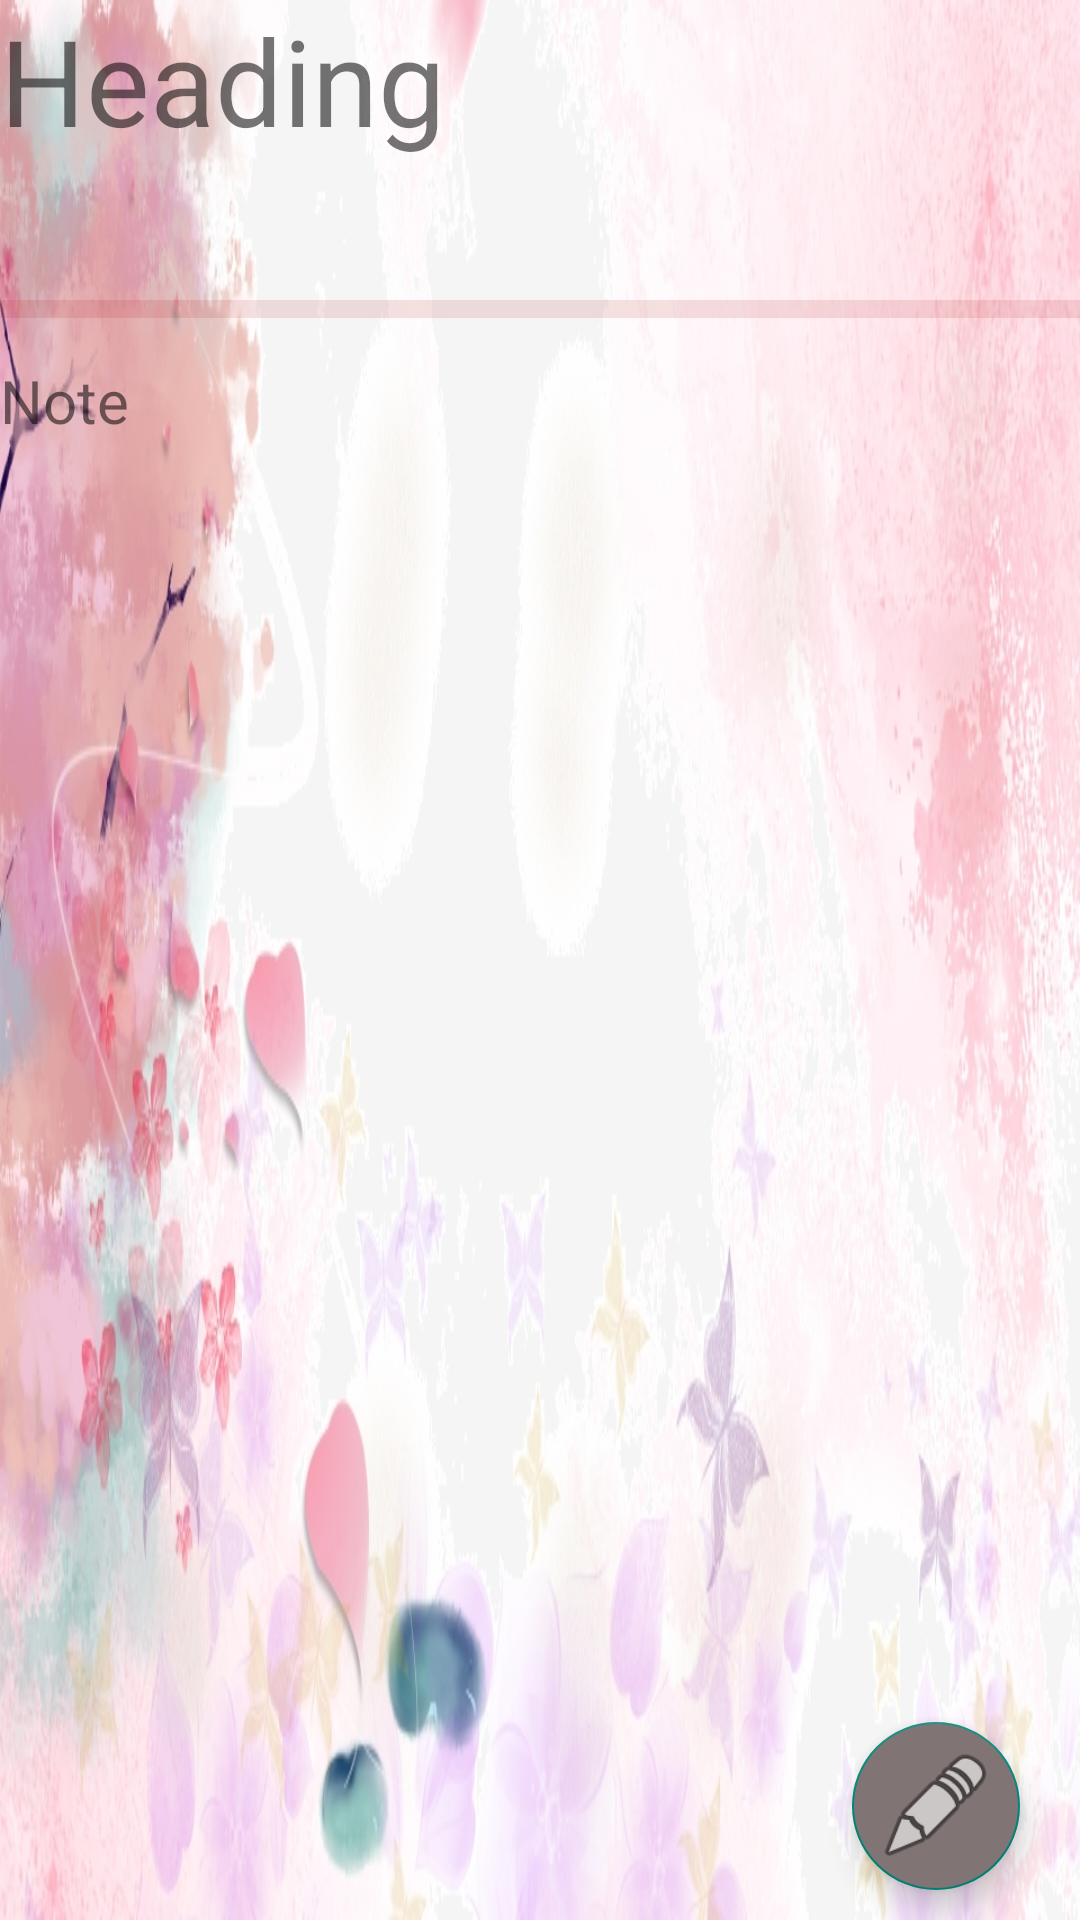

Write the Android layout XML for this screen, with the resource values it uses.
<!-- AndroidManifest.xml: application theme Theme.Notes -->
<!-- res/layout/note_detail.xml -->
<?xml version="1.0" encoding="utf-8"?>
<androidx.constraintlayout.widget.ConstraintLayout xmlns:android="http://schemas.android.com/apk/res/android"
    xmlns:app="http://schemas.android.com/apk/res-auto"
    android:layout_width="match_parent"
    android:layout_height="match_parent"

     android:id="@+id/detailbg"
    android:background="@drawable/bg">

    <View
        android:id="@+id/divider"
        android:layout_width="409dp"
        android:layout_height="6dp"
        android:background="?android:attr/listDivider"
        android:backgroundTint="#AF1717"
        android:foregroundTint="#D31111"
        app:layout_constraintTop_toBottomOf="@id/detailheading"
        app:layout_constraintStart_toStartOf="parent"
        />

    <TextView
        android:id="@+id/detailheading"
        android:layout_width="match_parent"
        android:layout_height="100dp"
        android:text="Heading"
        android:textSize="40sp"
        app:layout_constraintStart_toStartOf="parent"
        app:layout_constraintTop_toTopOf="parent" />

    <TextView
        android:id="@+id/detailnote"
        android:layout_width="match_parent"
        android:layout_height="wrap_content"
        android:text="Note"
        android:textSize="20sp"
        android:layout_marginTop="20dp"
        app:layout_constraintStart_toStartOf="parent"
        app:layout_constraintTop_toBottomOf="@+id/detailheading" />

    <com.google.android.material.floatingactionbutton.FloatingActionButton
        android:id="@+id/editButton"
        android:layout_width="wrap_content"
        android:layout_height="wrap_content"
        android:layout_marginRight="20dp"
        android:layout_marginBottom="10dp"
        android:backgroundTint="#807474"
        android:clickable="true"
        app:layout_constraintBottom_toBottomOf="parent"
        app:layout_constraintEnd_toEndOf="parent"
        app:maxImageSize="40sp"
        app:rippleColor="@color/black"
        app:srcCompat="@android:drawable/ic_menu_edit" />


</androidx.constraintlayout.widget.ConstraintLayout>
<!-- resources referenced by this layout -->
<resources>
  <color name="black">#FF000000</color>
  <!-- drawable bg: jpg bitmap (drawable, 253281 bytes) -->
  <style name="Theme.Notes" parent="Theme.AppCompat.Light.NoActionBar">
          
  
          <item name="colorPrimary">@color/purple_500</item>
          <item name="colorPrimaryVariant">@color/purple_700</item>
          <item name="colorOnPrimary">@color/white</item>
          
          <item name="colorSecondary">@color/teal_200</item>
          <item name="colorSecondaryVariant">@color/teal_700</item>
          <item name="colorOnSecondary">@color/black</item>
          
          <item name="android:statusBarColor" tools:targetApi="l">?attr/colorPrimaryVariant</item>
          
  
      </style>
  <color name="purple_500">#FF6200EE</color>
  <color name="purple_700">#FF3700B3</color>
  <color name="white">#FFFFFFFF</color>
  <color name="teal_200">#FF03DAC5</color>
  <color name="teal_700">#FF018786</color>
</resources>
